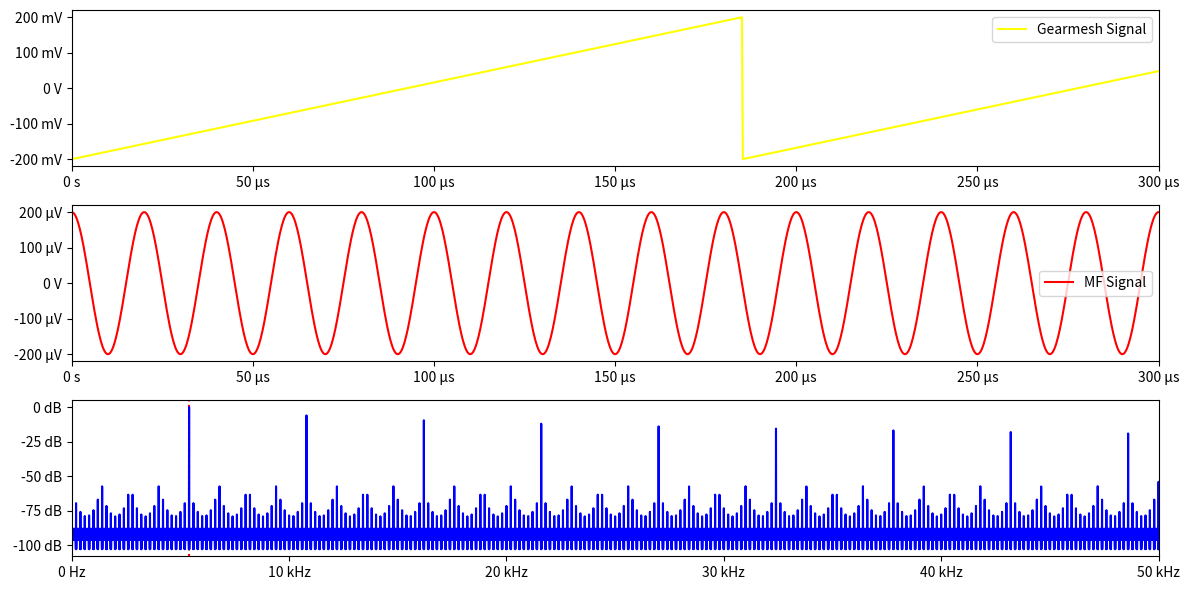

Python code for this plot:
import scipy.signal as signal
import scipy.fftpack as fftpack
from matplotlib.ticker import EngFormatter
import numpy as np
import matplotlib.pyplot as plt

formatter_db = EngFormatter(unit='dB')
formatter_freq = EngFormatter(unit='Hz')
formatter_time = EngFormatter(unit='s')
formatter_V = EngFormatter(unit='V')

def butter_bandpass(lowcut, highcut, fs, order=5):
    nyq = 0.5 * fs
    low = lowcut / nyq
    high = highcut / nyq
    b, a = signal.butter(order, [low, high], btype='band')
    return b, a


def butter_bandpass_filter(data, lowcut, highcut, fs, order=5):
    b, a = butter_bandpass(lowcut, highcut, fs, order=order)
    y = signal.lfilter(b, a, data)
    return y

def decibel(val_array):
    abs_val_array = np.abs(val_array)
    array_max = np.amax(abs_val_array)
    return 20*np.log10(np.divide(abs_val_array, array_max))

## Sample rate and desired cutoff frequencies (in Hz).
fs = 4000000.0
sim_gear_freq = 5400 #tri wave
sim_signal_freq = 50000 #sine wave
zoom_offset = 1000  

Vpp_sim_signal = 0.0004
Vpp_sim_gear = 0.4


lowcut = sim_signal_freq - 5000
highcut = sim_signal_freq + 5000
# Plot the frequency response for a few different orders.


# Filter a noisy signal.
T = 0.1# tim_lim=0.0003
nsamples = int(T * fs)
t = np.linspace(0, T, nsamples, endpoint=False)


x = 0.5 * Vpp_sim_gear * signal.sawtooth(2 * np.pi * sim_gear_freq * t)
x += 0.5 * Vpp_sim_signal * np.cos(2 * np.pi * sim_signal_freq * t)

freq_data =  fftpack.fftfreq(nsamples) * fs
x_fft = decibel(fftpack.fft(x))
fft_frequencies = fftpack.fftshift(freq_data)
fft_amplitudes = fftpack.fftshift(x_fft)

fig, ax = plt.subplots(nrows=3,figsize=(12,6))
ax[0].plot(t,0.5 * Vpp_sim_gear * signal.sawtooth(2 * np.pi * sim_gear_freq * t),'yellow',label='Gearmesh Signal')
ax[0].yaxis.set_major_formatter(formatter_V)
ax[0].xaxis.set_major_formatter(formatter_time)
ax[0].set_xlim((0,0.0003))
ax[0].legend()
ax[1].plot(t,0.5 * Vpp_sim_signal * np.cos(2 * np.pi * sim_signal_freq * t),'red',label='MF Signal')
ax[1].yaxis.set_major_formatter(formatter_V)
ax[1].xaxis.set_major_formatter(formatter_time)
ax[1].set_xlim((0,0.0003))
ax[1].legend()
#ax[3].set_xscale('log')
ax[2].yaxis.set_major_formatter(formatter_db)
ax[2].xaxis.set_major_formatter(formatter_freq)
ax[2].plot(fft_frequencies,fft_amplitudes, color='blue')
ax[2].axvline(sim_gear_freq, linestyle=':',color='r', label='{} Tri'.format(formatter_freq(sim_gear_freq)),zorder=0)
ax[2].set_xlim((0,50000))
plt.tight_layout()
plt.show()